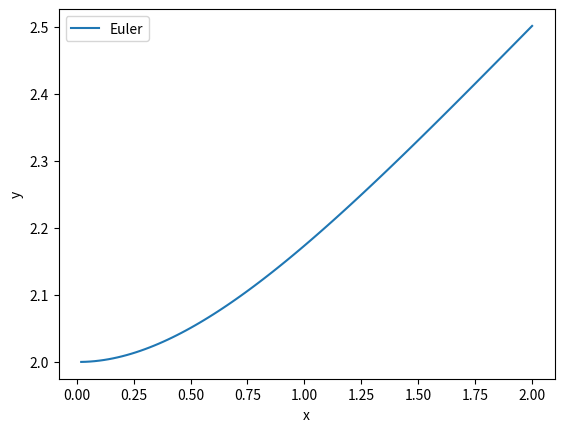

The matplotlib source for this figure:
import matplotlib.pyplot as plt
import numpy as np
from math import exp


#EJERCIO APLICANDO EULER
def euler(f,x,y,h,n):
    u = []
    v = []
    for i in range(n):
        y = y + h*f(x,y)
        x = x + h
        u.append(x)
        v.append(y)
    return u,v

def f(x,y):
    '''Aqui añadimos la EDO, de lo que despejamos de y' '''
    #return (np.exp(x))/((1+np.exp(x))*y)
    #return (x*y)/(x**2 + y**2)
    #return (2-3*x-y)/(x-1)
    #return (x*y)/(x**2+y**2)
    return (1-exp(-x))/y

    

def f_exacta(x):
    
    #return np.sqrt(2 * np.log(1 + np.exp(x)) + 0.746144)
    #return (2*x-((3*x**2)/2)+1)/(x-1)
    return np.sqrt(2*(x+exp(-x)+1))




def error(v, v_aprox):
    '''
    Devuelve el error absoluto
    '''
    return abs(v- v_aprox)

#DATOS
x_inicial=0
x_final=2

x = 0
y = 2
n = 100
h = (x_final-x_inicial)/n
u,v = euler(f,x,y,h,n)

print('w_100', v[-1])

#solucion real en y(100)
print('y(2)=', f_exacta(2)) #es la ultima x del rango

#Error
v_exacta = f_exacta(2) #no olvid<r sustituir la X
print('Error: ', error(v_exacta,v[-1]))

#Grafica
plt.plot(u,v,label='Euler')
plt.xlabel('x')
plt.ylabel('y')
plt.legend()
plt.show()
#plt.savefig('graficagota2.png')

